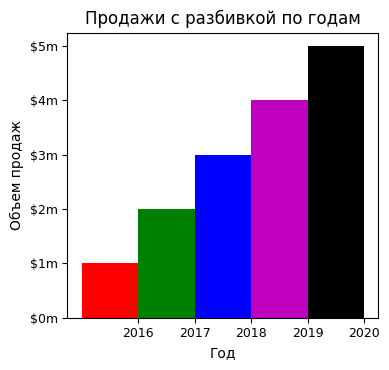

Reproduce this figure in Python.
DPI = 600   # разрешающая способность файла png: дисплей=300, публикация=600

from matplotlib import rcParams
rcParams['font.family']     = 'sans-serif'
rcParams['font.sans-serif'] = ['Ubuntu Condensed']
rcParams['figure.figsize']  = (4, 3.8)
rcParams['legend.fontsize'] = 10
rcParams['xtick.labelsize'] = 9
rcParams['ytick.labelsize'] = 9

# Эта программа выводит гистограмму объема продаж.
import matplotlib.pyplot as plt

def main():
    # Создать список с координатами X левого края каждого столбика.
    left_edges = [0, 10, 20, 30, 40]

    # Создать список с высотами каждого столбика.
    heights = [100, 200, 300, 400, 500]

    # Создать переменную для ширины столбика.
    bar_width = 10

    # Построить гистограмму.
    plt.bar(left_edges, heights, bar_width, color=('r', 'g', 'b', 'm', 'k'))

    # Добавить заголовок.
    plt.title('Продажи с разбивкой по годам')

    # Добавить на оси описательные метки.
    plt.xlabel('Год')
    plt.ylabel('Объем продаж')

    # Настроить метки делений.
    plt.xticks([5, 15, 25, 35, 45],
               ['2016', '2017', '2018', '2019', '2020'])
    plt.yticks([0, 100, 200, 300, 400, 500],
               ['$0m', '$1m', '$2m', '$3m', '$4m', '$5m'])

    # Показать гистограмму.
    plt.tight_layout()
    plt.savefig('07_08.png', dpi=DPI)   
    plt.show()

# Вызвать главную функцию.
if __name__ == '__main__':
    main()
